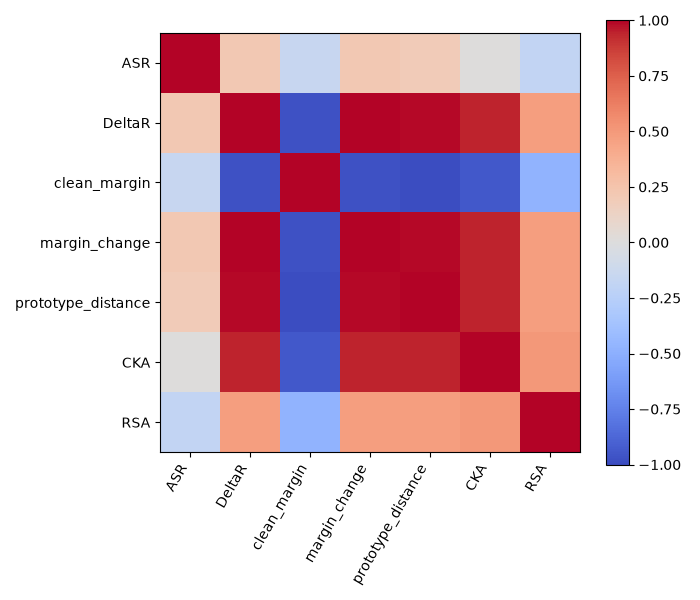

The data file committed next to this chart (first rows):
, ASR, DeltaR, clean_margin, margin_change, prototype_distance, CKA, RSA
ASR, 1.0, 0.2123, -0.1553, 0.2123, 0.1907, 0.0, -0.1873
DeltaR, 0.2123, 1.0, -0.975, 1.0, 0.9857, 0.9449, 0.4725
clean_margin, -0.1553, -0.975, 1.0, -0.975, -0.9893, -0.9449, -0.4725
margin_change, 0.2123, 1.0, -0.975, 1.0, 0.9857, 0.9449, 0.4725
prototype_distance, 0.1907, 0.9857, -0.9893, 0.9857, 1.0, 0.9449, 0.4725
CKA, 0.0, 0.9449, -0.9449, 0.9449, 0.9449, 1.0, 0.5
RSA, -0.1873, 0.4725, -0.4725, 0.4725, 0.4725, 0.5, 1.0
